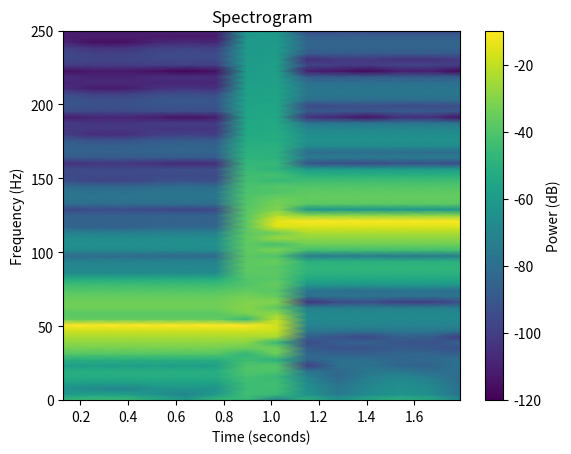

This chart was generated by the following Python code:
import numpy as np
import matplotlib.pyplot as plt
from scipy import signal

fs = 1000
duration = 2

t = np.arange(0, duration, 1 / fs)

# Frequency changes halfway through
x = np.where(
    t < 1,
    np.sin(2 * np.pi * 50 * t),
    np.sin(2 * np.pi * 120 * t)
)

# Spectrogram
freq, time, Sxx = signal.spectrogram(
    x,
    fs=fs,
    nperseg=256,
    noverlap=128
)

# Convert power to dB
Sxx_db = 10 * np.log10(Sxx + 1e-12)

# Plot
plt.pcolormesh(
    time,
    freq,
    Sxx_db,
    shading="gouraud"
)

plt.ylabel("Frequency (Hz)")
plt.xlabel("Time (seconds)")
plt.title("Spectrogram")
plt.colorbar(label="Power (dB)")
plt.ylim(0, 250)
plt.show()
